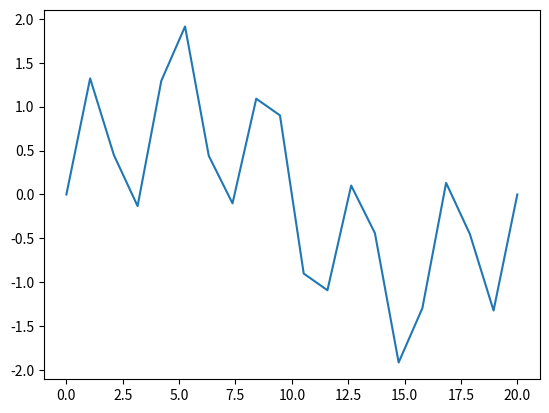
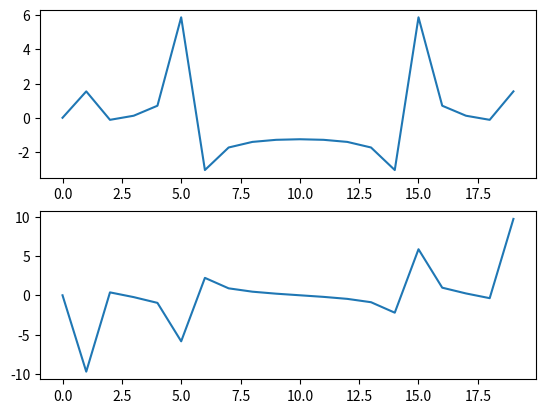
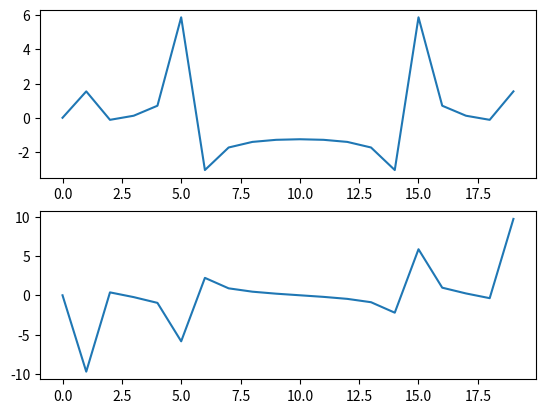

The matplotlib source for these figures, in order:
import numpy as np
import matplotlib.pyplot as plt

x = np.linspace(0,20,20)
y = np.sin(0.1*np.pi*x) + np.sin(0.5*np.pi*x)
plt.figure()
plt.plot(x,y)

Y = np.fft.fft(y)
plt.figure()
plt.subplot(2,1,1)
plt.plot(Y.real)
plt.subplot(2,1,2)
plt.plot(Y.imag)

Y_martin = np.zeros_like(x) + 1j * np.zeros_like(x)
for k in range(0,len(x)):
    cur_sum = 0 + 0j
    for n in range(len(x)):
        print(np.exp(-1j * 2 * np.pi * k * n / len(x)))
        cur_sum += y[n] * np.exp(-1j * 2 * np.pi * k * n / len(x)) 
        
    Y_martin[k] = cur_sum

plt.figure()
plt.subplot(2,1,1)
plt.plot(Y_martin.real)
plt.subplot(2,1,2)
plt.plot(Y_martin.imag)
plt.show()
